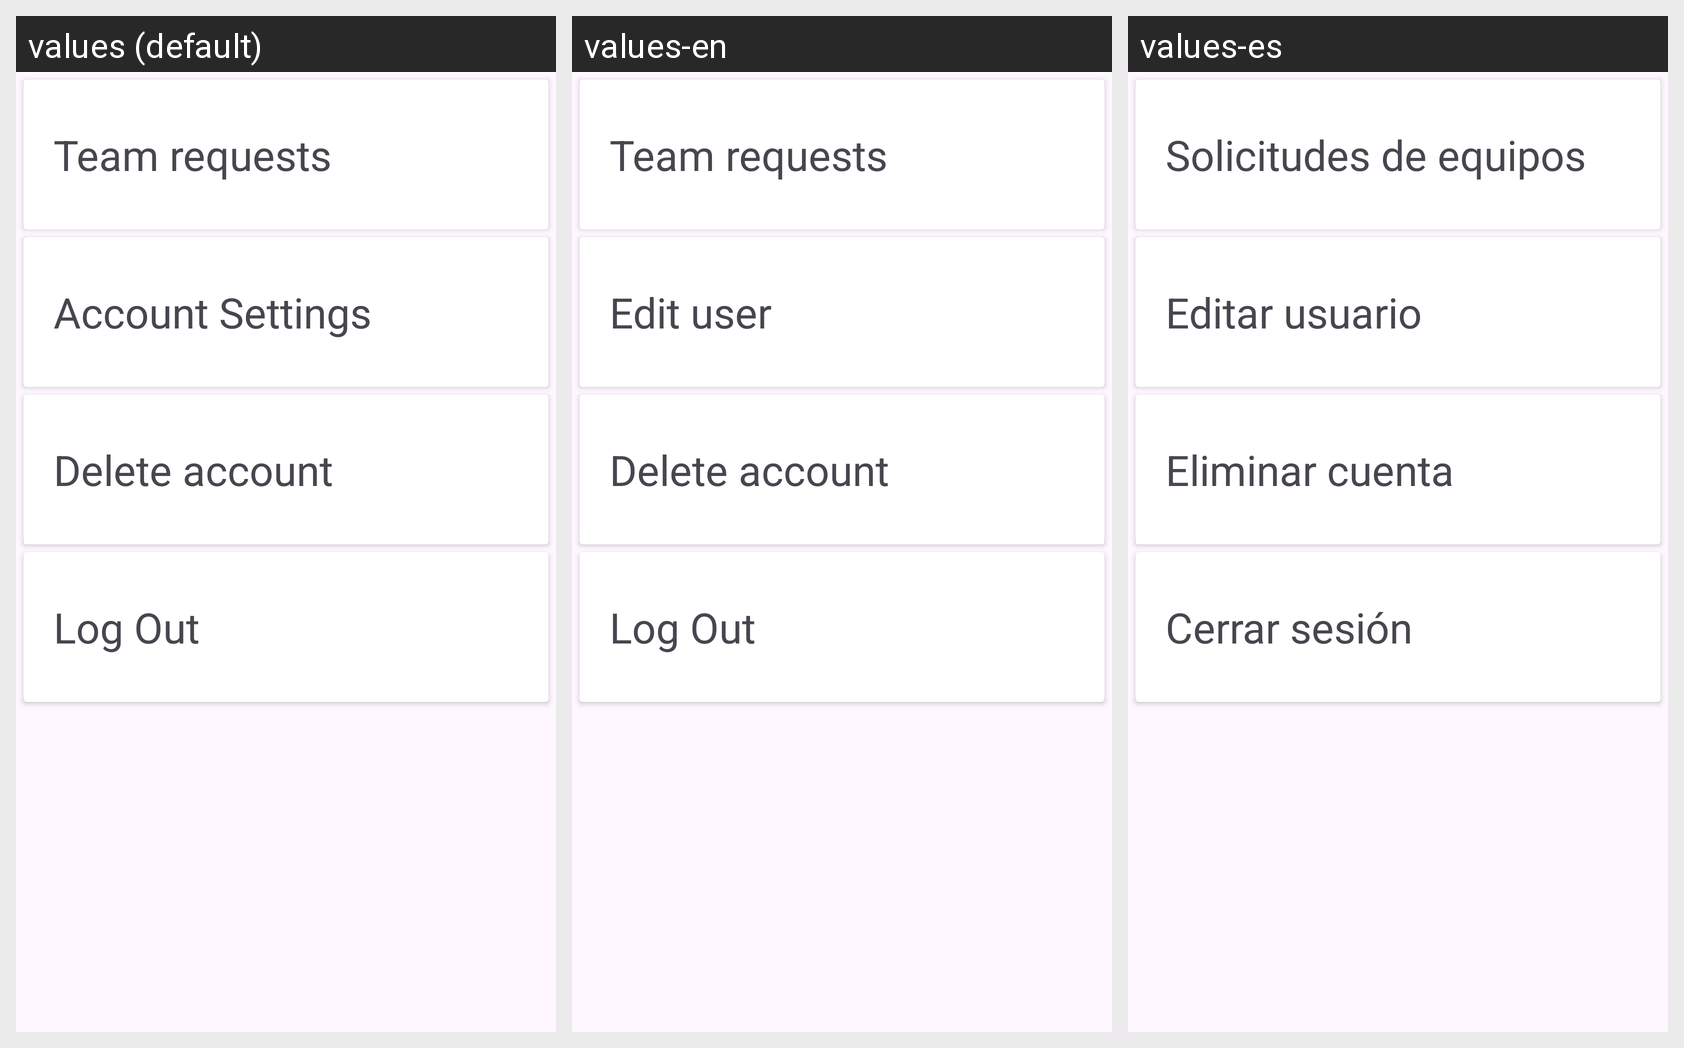

This grid shows one Android layout under several languages. Give, for every string resource on the screen, its name, the default text and each shown locale's text.
Android screen res/layout/fragment_settings.xml rendered under 3 locales, left to right: values (default), values-en, values-es. Device: Nexus 5 (rendered at 1080×1920; each locale shown at half size, 540×960, under a caption strip naming it); theme Theme.ProyectoFinalMovil.
Strings drawn on this screen, with the default value and each locale's value (text and hints the layout hard-codes, and strings that could not be matched under every locale, appear in the picture but are not listed):

tvTeamRequests
  values: Team requests
  values-en: Team requests
  values-es: Solicitudes de equipos

tvEditUser
  values: Account Settings
  values-en: Edit user
  values-es: Editar usuario

tvDeleteUser
  values: Delete account
  values-en: Delete account
  values-es: Eliminar cuenta

tvLogOut
  values: Log Out
  values-en: Log Out
  values-es: Cerrar sesión
